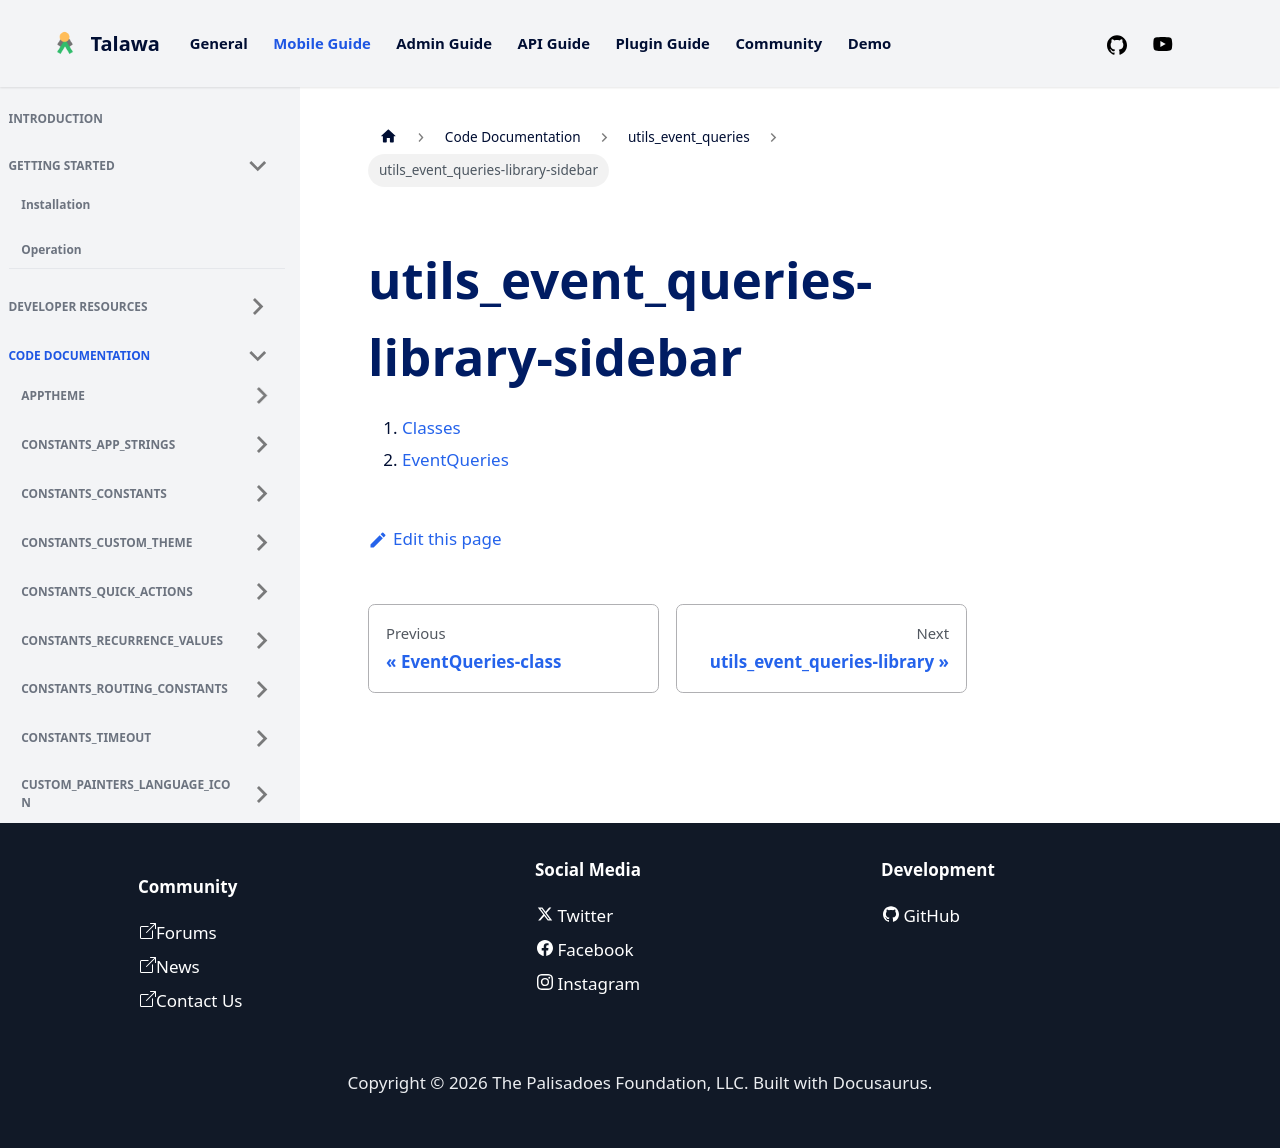

repository: PalisadoesFoundation/talawa · page: docs/auto-docs/utils_event_queries/utils_event_queries-library-sidebar/index.html · generator: docusaurus

1.  [Classes](./#classes)
2.  [EventQueries](./EventQueries-class.md)
